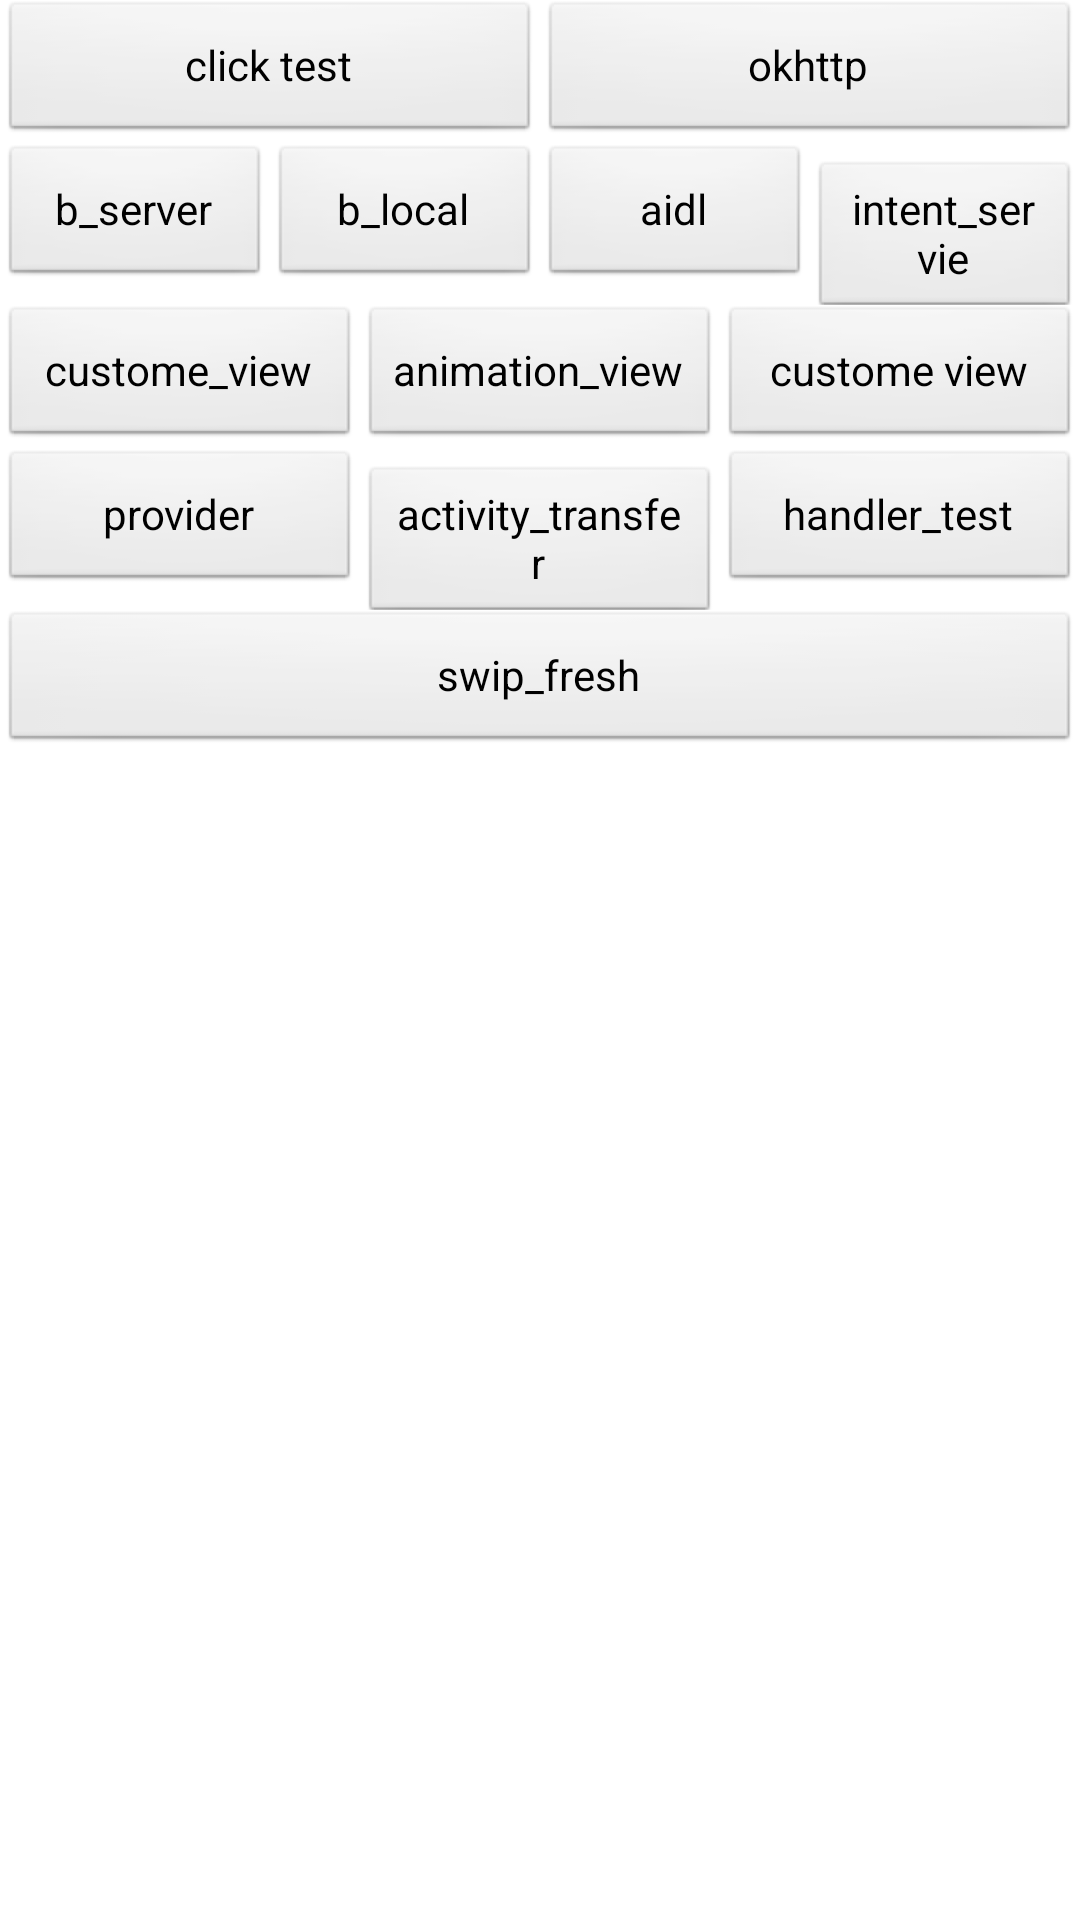

Here is an Android app screen rendered from its layout file. Give the layout XML and the strings, colors and styles it references.
<!-- AndroidManifest.xml: application theme AppTheme -->
<!-- res/layout/main_test.xml -->
<?xml version="1.0" encoding="utf-8"?>
<LinearLayout xmlns:android="http://schemas.android.com/apk/res/android"
    android:layout_width="match_parent"
    android:layout_height="match_parent"
    android:orientation="vertical" 
    android:id="@+id/myRoot">
    
    <LinearLayout
        android:layout_width="match_parent"
        android:layout_height="wrap_content"
        android:orientation="horizontal">
    
    <Button
        android:id="@+id/my_btn"
        android:layout_width="match_parent"
        android:layout_height="wrap_content"
        android:layout_weight="1"
        android:text="click test"/>
    
    <Button
        android:id="@+id/okhttp"
        android:layout_width="match_parent"
        android:layout_height="wrap_content"
        android:layout_weight="1"
        android:text="okhttp"/>
    
    </LinearLayout>
    
    <LinearLayout
        android:layout_width="match_parent"
        android:layout_height="wrap_content"
        android:orientation="horizontal">
    
    <Button
        android:id="@+id/binderServer"
        android:layout_width="match_parent"
        android:layout_height="wrap_content"
        android:layout_weight="1"
        android:text="b_server"/>
    
    
    <Button
        android:id="@+id/binderlocalservice"
        android:layout_width="match_parent"
        android:layout_height="wrap_content"
        android:layout_weight="1"
        android:text="b_local"/>
    
    <Button
        android:id="@+id/useraidlbinderservice"
        android:layout_width="match_parent"
        android:layout_height="wrap_content"
        android:layout_weight="1"
        android:text="aidl"/>
    
     <Button
        android:id="@+id/intent_servie"
        android:layout_width="match_parent"
        android:layout_height="wrap_content"
        android:layout_weight="1"
        android:text="intent_servie"/>
    
    </LinearLayout>
    
    
    <LinearLayout
        android:layout_width="match_parent"
        android:layout_height="wrap_content"
        android:orientation="horizontal">
    
    <Button
        android:id="@+id/custome_view"
        android:layout_width="match_parent"
        android:layout_height="wrap_content"
        android:layout_weight="1"
        android:text="custome_view"/>
    
    <Button
        android:id="@+id/animation_view"
        android:layout_width="match_parent"
        android:layout_height="wrap_content"
        android:layout_weight="1"
        android:text="animation_view"/>
    
    <Button
        android:id="@+id/customeActivity"
        android:layout_width="match_parent"
        android:layout_height="wrap_content"
        android:layout_weight="1"
        android:text="custome view"/>
    
    </LinearLayout>
    
    <LinearLayout
        android:layout_width="match_parent"
        android:layout_height="wrap_content"
        android:orientation="horizontal">
    
    <Button
        android:id="@+id/provider"
        android:layout_width="match_parent"
        android:layout_height="wrap_content"
        android:layout_weight="1"
        android:text="provider"/>
    
    <Button
        android:id="@+id/animation_activity"
        android:layout_width="match_parent"
        android:layout_height="wrap_content"
        android:layout_weight="1"
        android:text="activity_transfer"/>
    
    <Button
        android:id="@+id/handler_test"
        android:layout_width="match_parent"
        android:layout_height="wrap_content"
        android:layout_weight="1"
        android:text="handler_test"/>
    </LinearLayout>
    
    
    <LinearLayout
        android:layout_width="match_parent"
        android:layout_height="wrap_content"
        android:orientation="horizontal">
    
    <Button
        android:id="@+id/fresh_swip"
        android:layout_width="wrap_content"
        android:layout_height="wrap_content"
        android:layout_weight="1"
        android:text="swip_fresh"/>
    
   </LinearLayout>
    

</LinearLayout>
<!-- resources referenced by this layout -->
<resources>
  <style name="AppTheme" parent="AppBaseTheme">
          
      </style>
  <style name="AppBaseTheme" parent="android:Theme.Light">
          
      </style>
</resources>
